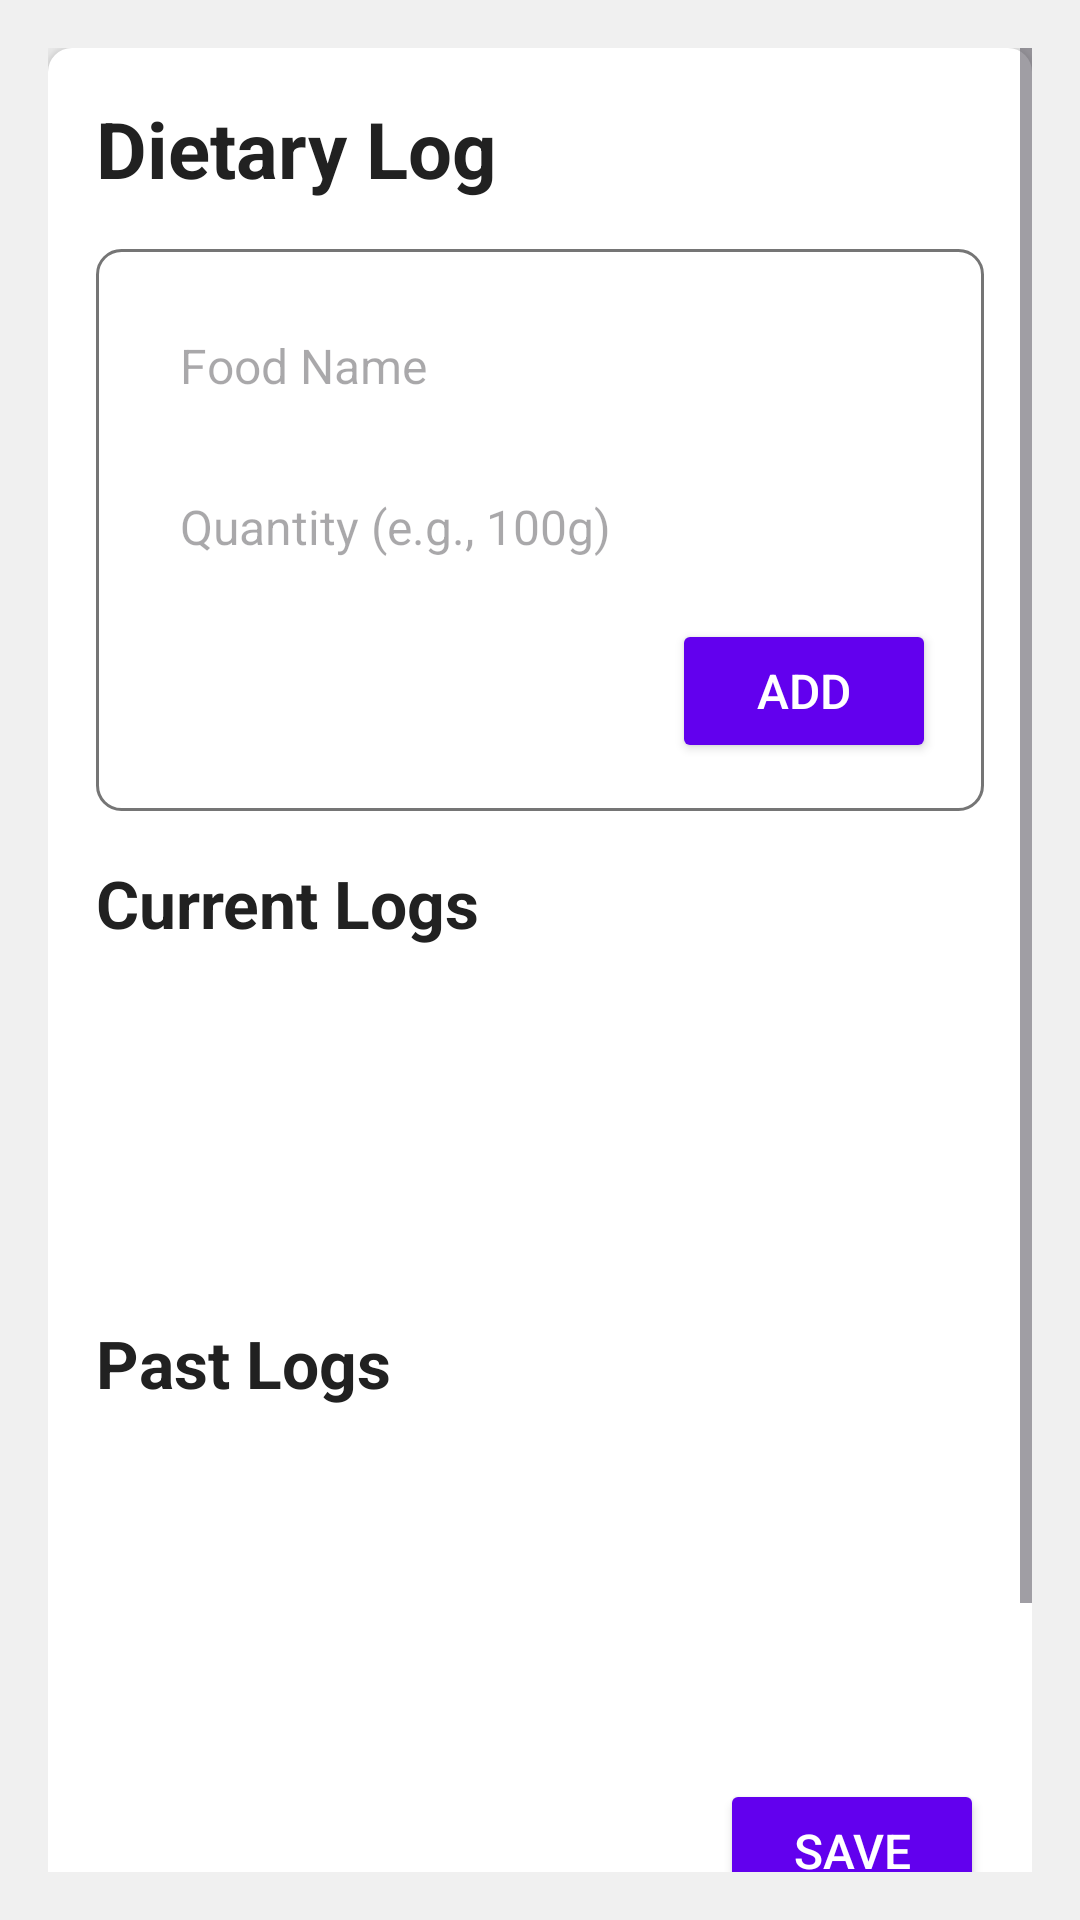

Write the Android layout XML for this screen, with the resource values it uses.
<!-- AndroidManifest.xml: application theme Theme.DiabetesDetector -->
<!-- res/layout/fragment_diet_log.xml -->
<?xml version="1.0" encoding="utf-8"?>
<ScrollView xmlns:android="http://schemas.android.com/apk/res/android"
    android:layout_width="match_parent"
    android:layout_height="match_parent"
    android:background="@color/background_color"
    android:padding="16dp">

    <LinearLayout
        android:layout_width="match_parent"
        android:layout_height="wrap_content"
        android:orientation="vertical"
        android:padding="16dp"
        android:background="@drawable/card_background1"
        android:elevation="4dp">

        
        <TextView
            android:id="@+id/textView_title"
            android:layout_width="wrap_content"
            android:layout_height="wrap_content"
            android:text="Dietary Log"
            android:textSize="26sp"
            android:textStyle="bold"
            android:textColor="@color/text_primary"
            android:layout_marginBottom="16dp" />

        
        <LinearLayout
            android:layout_width="match_parent"
            android:layout_height="wrap_content"
            android:orientation="vertical"
            android:background="@drawable/input_background"
            android:padding="16dp"
            android:layout_marginBottom="16dp">

            
            <EditText
                android:id="@+id/editText_food_name"
                android:layout_width="match_parent"
                android:layout_height="wrap_content"
                android:hint="Food Name"
                android:padding="12dp"
                android:background="@drawable/edit_text_background"
                android:textColor="@color/text_primary"
                android:textSize="16sp"
                android:layout_marginBottom="8dp" />

            
            <EditText
                android:id="@+id/editText_quantity"
                android:layout_width="match_parent"
                android:layout_height="wrap_content"
                android:hint="Quantity (e.g., 100g)"
                android:padding="12dp"
                android:background="@drawable/edit_text_background"
                android:textColor="@color/text_primary"
                android:textSize="16sp"
                android:layout_marginBottom="8dp" />

            
            <Button
                android:id="@+id/button_add_food"
                android:layout_width="wrap_content"
                android:layout_height="wrap_content"
                android:text="Add"
                android:textColor="@color/white"
                android:backgroundTint="@color/button_color"
                android:layout_gravity="end"
                android:padding="12dp"
                android:textSize="16sp" />
        </LinearLayout>

        
        <TextView
            android:id="@+id/textView_current_logs_title"
            android:layout_width="wrap_content"
            android:layout_height="wrap_content"
            android:text="Current Logs"
            android:textSize="22sp"
            android:textStyle="bold"
            android:textColor="@color/text_primary"
            android:layout_marginBottom="8dp" />

        
        <ListView
            android:id="@+id/listView_current_logs"
            android:layout_width="match_parent"
            android:layout_height="100dp"
            android:background="@drawable/list_background"
            android:padding="8dp"
            android:layout_marginBottom="16dp"
            android:nestedScrollingEnabled="true" />

        
        <TextView
            android:id="@+id/textView_past_logs_title"
            android:layout_width="wrap_content"
            android:layout_height="wrap_content"
            android:text="Past Logs"
            android:textSize="22sp"
            android:textStyle="bold"
            android:textColor="@color/text_primary"
            android:layout_marginBottom="8dp" />

        
        <ListView
            android:id="@+id/listView_past_logs"
            android:layout_width="match_parent"
            android:layout_height="100dp"
            android:background="@drawable/list_background"
            android:padding="8dp"
            android:nestedScrollingEnabled="true" />

        
        <Button
            android:id="@+id/save_add_food"
            android:layout_width="wrap_content"
            android:layout_height="wrap_content"
            android:text="Save"
            android:textColor="@color/white"
            android:backgroundTint="@color/button_color"
            android:layout_gravity="end"
            android:padding="12dp"
            android:layout_marginTop="16dp"
            android:textSize="16sp" />

        
        <TextView
            android:id="@+id/textView_recommendation_title"
            android:layout_width="wrap_content"
            android:layout_height="wrap_content"
            android:text="Recommendations"
            android:textSize="22sp"
            android:textStyle="bold"
            android:textColor="@color/text_primary"
            android:layout_marginBottom="8dp"
            android:layout_marginTop="16dp" />

        
        <TextView
            android:id="@+id/textView_recommendation"
            android:layout_width="wrap_content"
            android:layout_height="wrap_content"
            android:textSize="18sp"
            android:textColor="@color/text_secondary" />

        
        <androidx.recyclerview.widget.RecyclerView
            android:id="@+id/recyclerView_recommendations"
            android:layout_width="match_parent"
            android:layout_height="wrap_content"
            android:layout_marginTop="16dp"
            android:orientation="horizontal" />

        
        <ProgressBar
            android:id="@+id/progress_bar"
            android:layout_width="wrap_content"
            android:layout_height="wrap_content"
            android:layout_gravity="center"
            android:visibility="gone"
            android:layout_marginTop="16dp" />

    </LinearLayout>
</ScrollView>
<!-- resources referenced by this layout -->
<resources>
  <color name="background_color">#F0F0F0</color>
  <color name="button_color">#6200EE</color>
  <color name="text_primary">#212121</color>
  <color name="text_secondary">#757575</color>
  <color name="white">#FFFFFFFF</color>
  <!-- drawable card_background1 (drawable) -->
  <?xml version="1.0" encoding="utf-8"?>
  <shape xmlns:android="http://schemas.android.com/apk/res/android">
      <corners android:radius="8dp" />
      <solid android:color="@color/white" />
      <padding android:left="8dp" android:top="8dp" android:right="8dp" android:bottom="8dp" />
      <shadow
          android:shadowColor="#000000"
          android:shadowDx="2"
          android:shadowDy="2"
          android:shadowRadius="2" />
  </shape>
  <!-- drawable input_background (drawable) -->
  <?xml version="1.0" encoding="utf-8"?>
  <shape xmlns:android="http://schemas.android.com/apk/res/android">
      <corners android:radius="8dp" />
      <solid android:color="#FFFFFF" />
      <stroke
          android:width="1dp"
          android:color="@color/text_secondary" />
  </shape>
  <style name="Theme.DiabetesDetector" parent="Base.Theme.DiabetesDetector" />
  <style name="Base.Theme.DiabetesDetector" parent="Theme.Material3.DayNight.NoActionBar">
          
          
      </style>
</resources>
